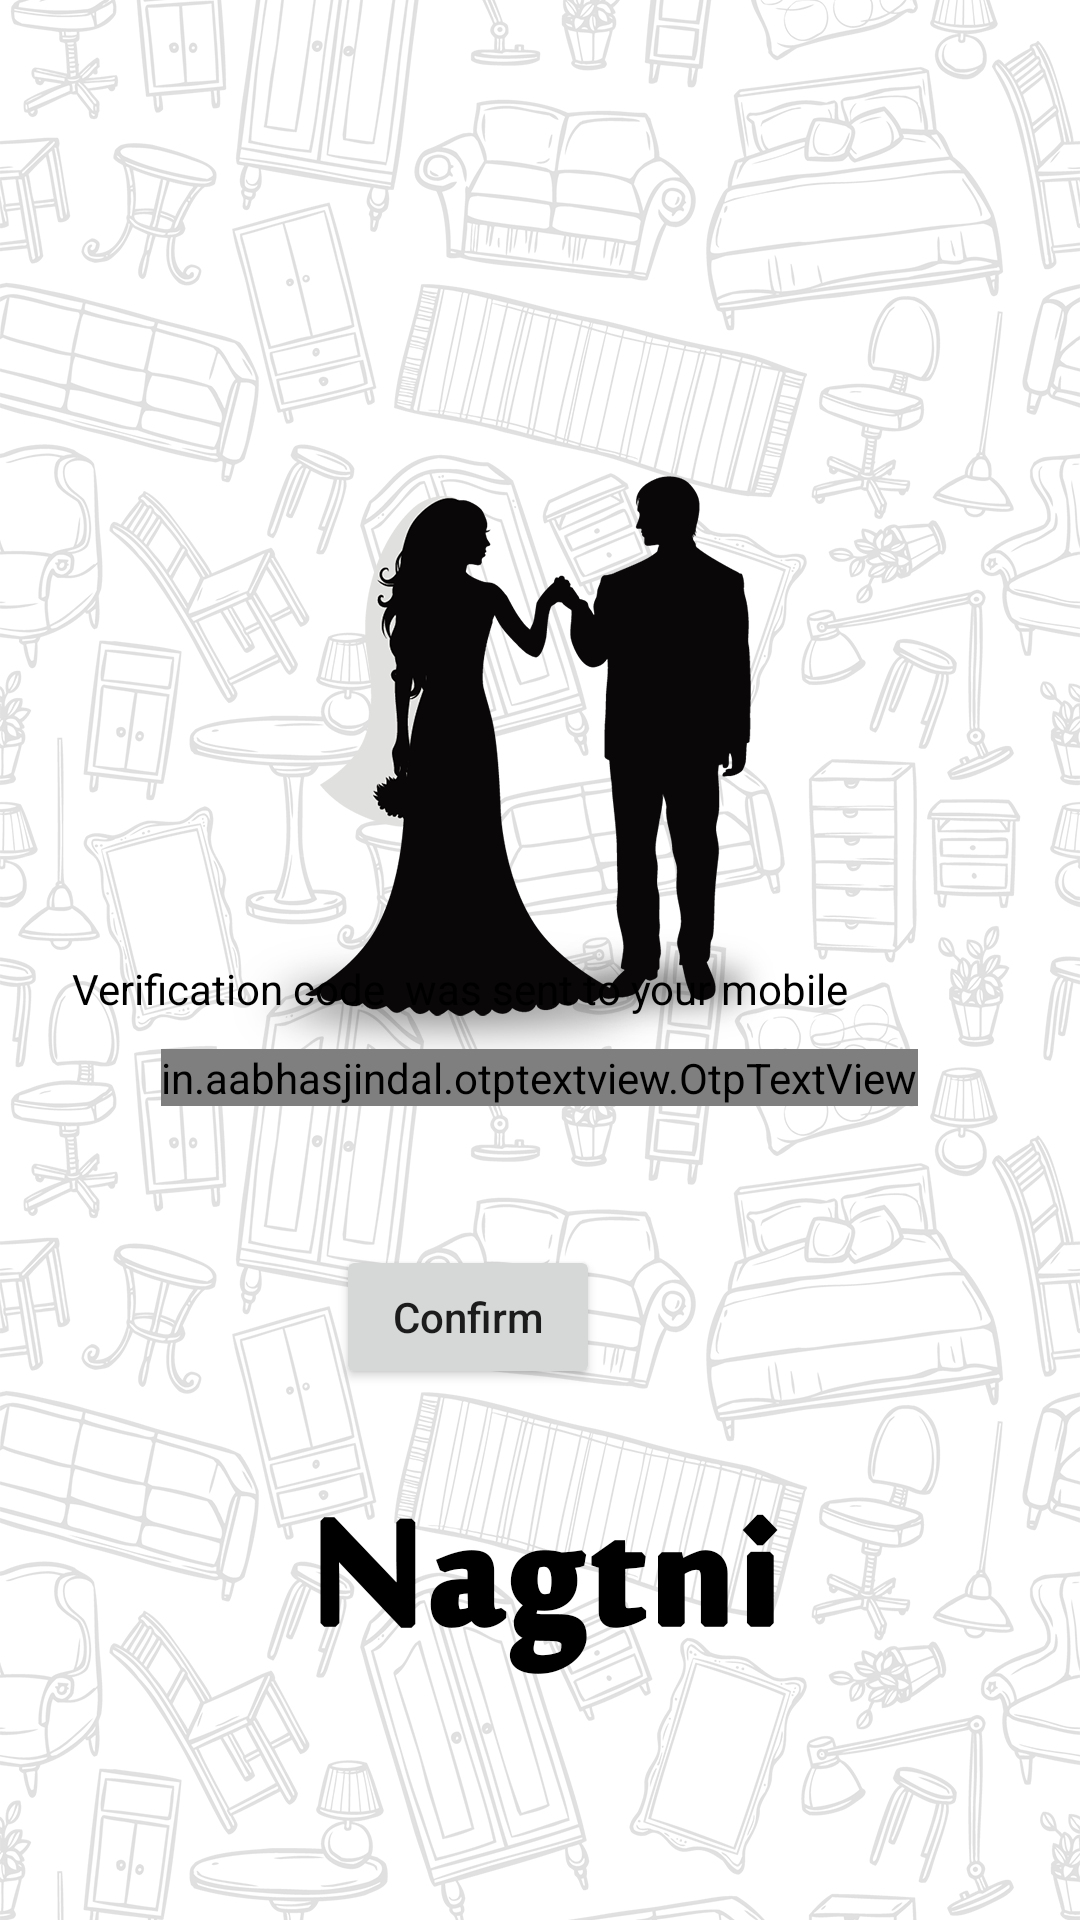

Reconstruct the res/layout file that produces this screen, plus the resources it refers to.
<!-- AndroidManifest.xml: application theme Theme.Project -->
<!-- res/layout/fragment_phone_auth.xml -->
<?xml version="1.0" encoding="utf-8"?>
<FrameLayout xmlns:android="http://schemas.android.com/apk/res/android"
    xmlns:app="http://schemas.android.com/apk/res-auto"
    xmlns:tools="http://schemas.android.com/tools"
    android:layout_width="match_parent"
    android:layout_height="match_parent"
    tools:context=".ui.Splash.PhoneAuthFragment"
    android:background="@drawable/login"
    android:id="@+id/phone_auth_fragment"
    >
<androidx.constraintlayout.widget.ConstraintLayout
    android:layout_width="match_parent"
    android:layout_height="match_parent"
    >


    <TextView
        android:id="@+id/textView2"
        android:layout_width="wrap_content"
        android:layout_height="wrap_content"
        android:layout_marginStart="24dp"
        android:layout_marginLeft="24dp"
        android:layout_marginTop="320dp"
        android:text="Verification code  was sent to your mobile"
        android:textColor="#000000"
        android:textSize="@dimen/_15sdp"
        app:layout_constraintStart_toStartOf="parent"
        app:layout_constraintTop_toTopOf="parent" />

    <in.aabhasjindal.otptextview.OtpTextView
        android:id="@+id/otp_view"
        android:layout_width="wrap_content"
        android:layout_height="wrap_content"
        android:textColor="#ffffff"
        app:bar_active_color="@color/white"
        app:bar_enabled="true"
        app:bar_error_color="@color/red"
        app:bar_height="1.5dp"
        app:bar_inactive_color="@color/white"
        app:bar_margin_bottom="0dp"
        app:bar_margin_left="2dp"
        app:bar_margin_right="2dp"
        app:bar_success_color="@color/green"
        app:box_margin="0dp"
        app:height="40dp"
        app:hide_otp="false"
        app:layout_constraintBottom_toBottomOf="parent"
        app:layout_constraintEnd_toEndOf="parent"
        app:layout_constraintHorizontal_bias="0.497"
        app:layout_constraintStart_toStartOf="parent"
        app:layout_constraintTop_toTopOf="parent"
        app:layout_constraintVertical_bias="0.563"
        app:length="4"
        app:otp=""
        app:otp_text_size="20dp"
        app:width="40dp" />

    <Button
        android:id="@+id/confirm_button"
        android:layout_width="wrap_content"
        android:layout_height="wrap_content"
        android:layout_marginTop="8dp"
        android:layout_marginEnd="160dp"
        android:layout_marginRight="160dp"
        android:layout_marginBottom="8dp"
        android:inputType="text"
        android:padding="12dp"
        android:text="Confirm"
        app:layout_constraintBottom_toBottomOf="parent"
        app:layout_constraintEnd_toEndOf="parent"
        app:layout_constraintTop_toBottomOf="@+id/otp_view"
        app:layout_constraintVertical_bias="0.185" />


</androidx.constraintlayout.widget.ConstraintLayout>
</FrameLayout>
<!-- resources referenced by this layout -->
<resources>
  <color name="green">#33cc33</color>
  <color name="red">#FF0000</color>
  <style name="Theme.Project" parent="Theme.MaterialComponents.DayNight.NoActionBar">
          
  
          
          <item name="android:windowBackground">@drawable/start</item>
          <item name="colorPrimary">@color/colorPrimary</item>
          <item name="colorPrimaryDark">#F44336</item>              
          <item name="colorAccent">@color/colorAccent</item>        
      </style>
  <!-- drawable start: png bitmap (drawable, 672325 bytes) -->
  <color name="colorPrimary">#c90e2e</color>
  <color name="colorAccent">#F44336</color>
  <!-- not gathered from this repository: default colours our renderer supplied (Android Studio template values) -->
  <color name="white">#FFFFFFFF</color>
</resources>
